Run: headless pygame with SDL's dummy video driver; simulated clock (each Clock.tick advances the game by its frame time, no real sleeping); random seed 0; keys injected as events and as key.get_pressed() state; no mouse input.
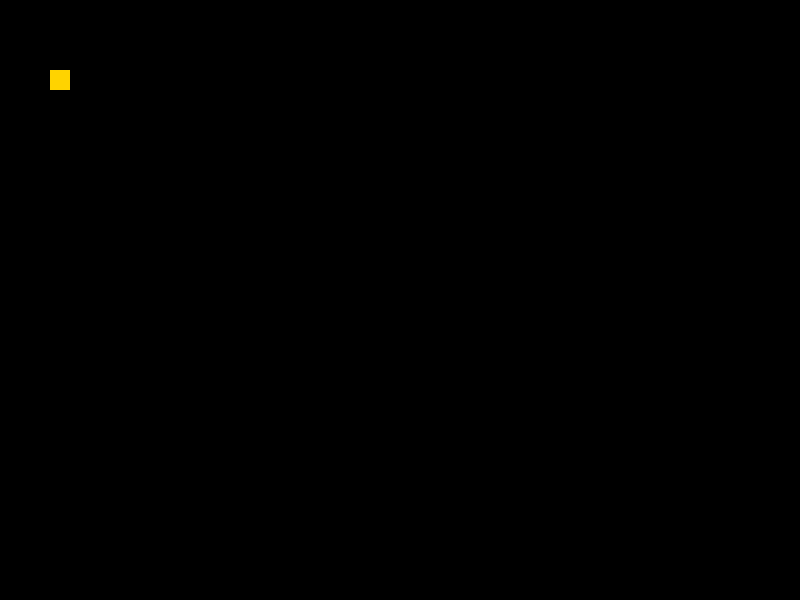
Frame 1 of 4 · flips 1–60 · no input
Frame 2 of 4 · flips 61–180 · tapped SPACE, RETURN · held RIGHT (→), D · screen unchanged from frame 1, image omitted
Frame 3 of 4 · flips 181–300 · held DOWN (↓), S · screen unchanged from frame 2, image omitted
Frame 4 of 4 · flips 301–420 · held LEFT (←), A, UP (↑), W · screen unchanged from frame 3, image omitted

The pygame program that drew these frames:

import pygame
import sys

width = 800
height = 600
size = [width, height]


def main():
    # начало -----------------------
    pygame.init()  # иницилизация библиотеки
    screen = pygame.display.set_mode(size)  # создание окна и установка размера
    screen.fill((0, 0, 0))
    game_over = False #флаг - проверка на выход
    # ------------------------------

    # создать объект ---------------
    square = pygame.Surface((20, 20))
    square.fill((255, 211, 0))
    # ------------------------------

    # главный цикл
    while not game_over:                        # основной цикл программы
        for event in pygame.event.get():        # получение всех событий
            if event.type == pygame.QUIT:       # проверка события выхода
                game_over = True

        screen.blit(square, (50, 70))  #отобразить объект
        pygame.display.flip()  # double buffering
        pygame.time.wait(50)  # ждать 50 миллисекунд
    sys.exit()

    
if __name__ == '__main__':
    main()
